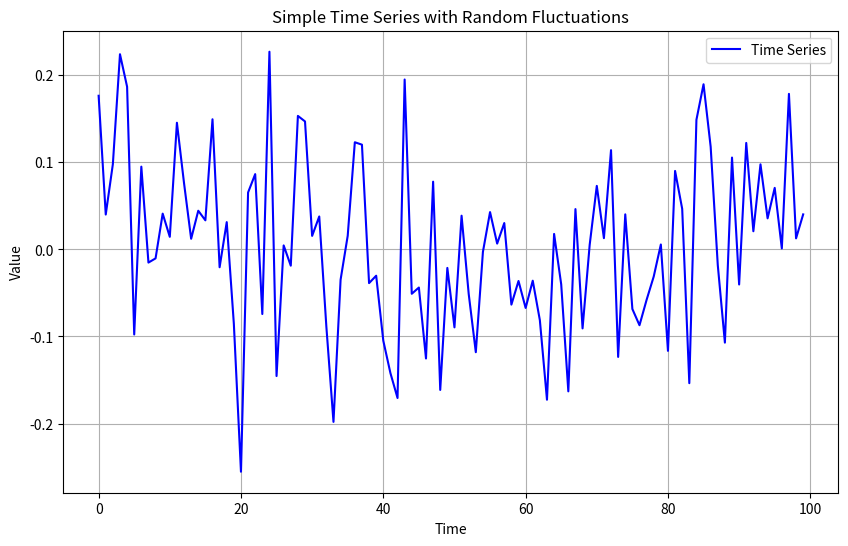
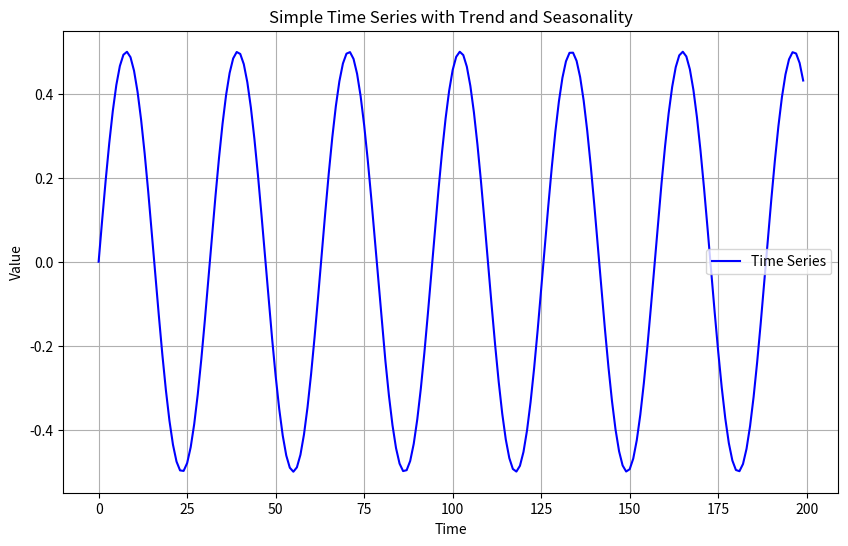
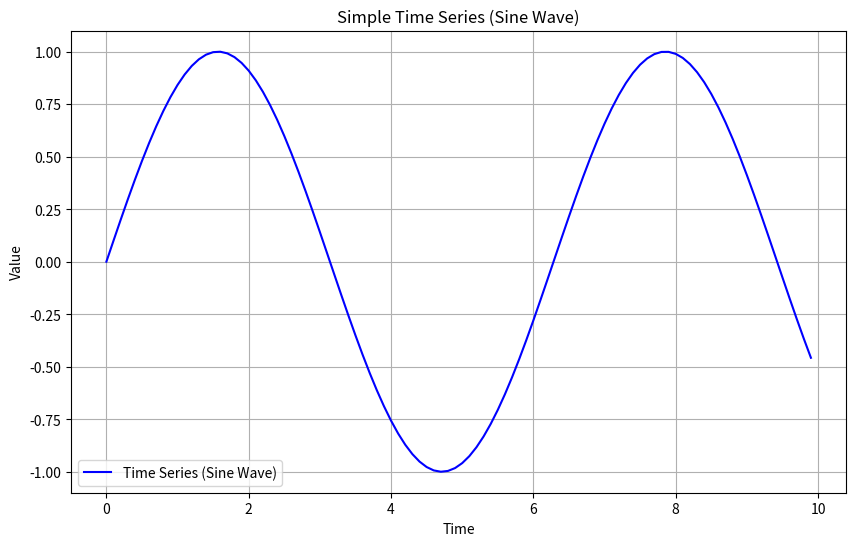

Write the Python code that produced these figures, in order.
import numpy as np
import matplotlib.pyplot as plt

# Generate a simple time series with random fluctuations
np.random.seed(0)
timesteps = np.arange(0, 100, 1)
data = np.random.normal(0, 0.1, len(timesteps))  # Gaussian noise

# Plot the time series
plt.figure(figsize=(10, 6))
plt.plot(timesteps, data, 'b-', label='Time Series')
plt.xlabel('Time')
plt.ylabel('Value')
plt.legend()
plt.title('Simple Time Series with Random Fluctuations')
plt.grid(True)
plt.show()





# Generate a simple time series with a trend and seasonality
np.random.seed(0)
timesteps = np.arange(0, 200, 1)
trend = 0.02 * timesteps  # Linear trend
seasonality = 0.5 * np.sin(0.2 * timesteps)  # Seasonal component
noise = np.random.normal(0, 0.1, len(timesteps))  # Gaussian noise

# Combine trend, seasonality, and noise to create the time series
data = trend + seasonality + noise
data = seasonality
# Plot the time series
plt.figure(figsize=(10, 6))
plt.plot(timesteps, data, 'b-', label='Time Series')
plt.xlabel('Time')
plt.ylabel('Value')
plt.legend()
plt.title('Simple Time Series with Trend and Seasonality')
plt.grid(True)
plt.show()


# Generate a simple time series represented by a sine wave
timesteps = np.arange(0, 10, 0.1)
data = np.sin(timesteps)

# Plot the time series
plt.figure(figsize=(10, 6))
plt.plot(timesteps, data, 'b-', label='Time Series (Sine Wave)')
plt.xlabel('Time')
plt.ylabel('Value')
plt.legend()
plt.title('Simple Time Series (Sine Wave)')
plt.grid(True)
plt.show()


def simple_moving_average(data, window_size):
    """
    Perform Simple Moving Average (SMA) smoothing on the input data.

    Parameters:
    - data: NumPy array of the time series data.
    - window_size: Size of the moving average window.

    Returns:
    - smoothed_data: NumPy array of the smoothed data.
    """
    cumsum = np.cumsum(data, dtype=float)
    cumsum[window_size:] = cumsum[window_size:] - cumsum[:-window_size]
    smoothed_data = cumsum[window_size - 1:] / window_size
    return smoothed_data


# Example usage:
# Assuming 'prices' is your input time series data
window_size = 5  # Adjust the window size as needed
smoothed_prices = simple_moving_average(data, window_size)